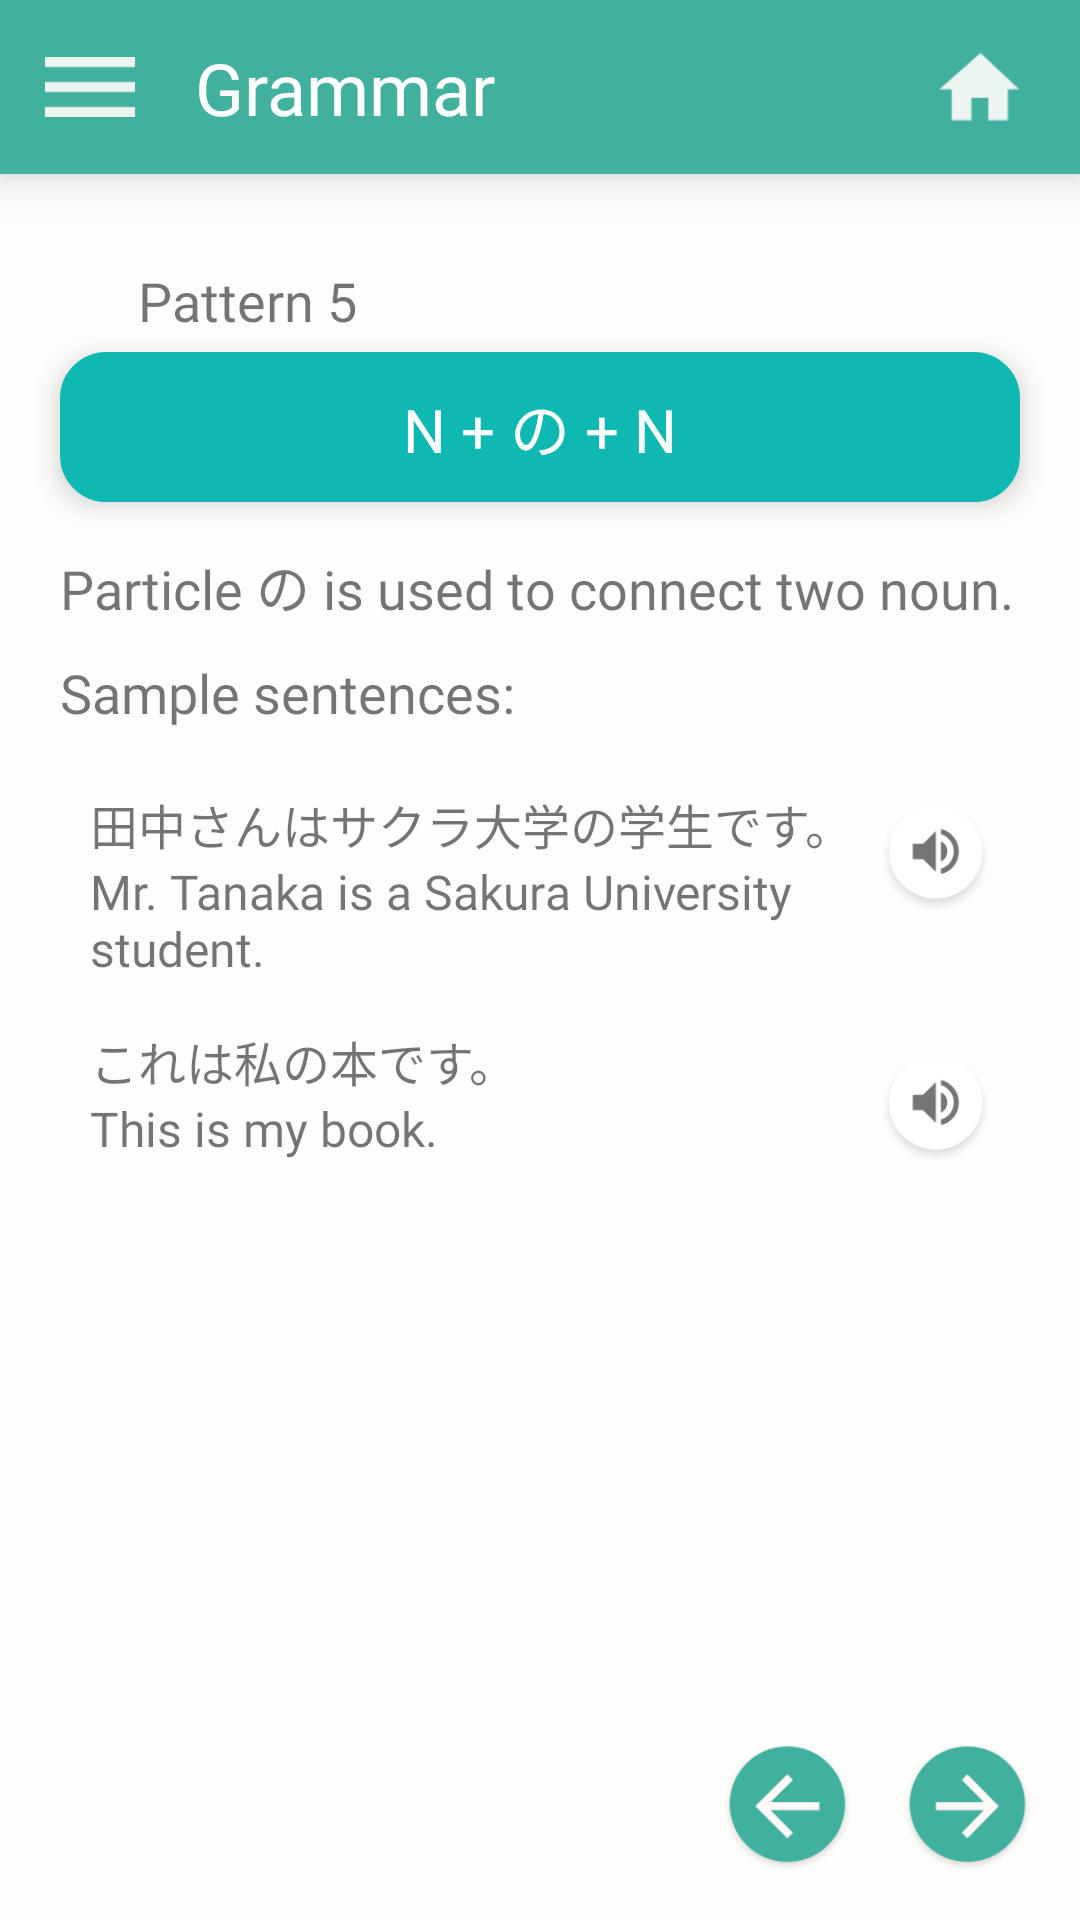

Android layout source for this screen:
<!-- AndroidManifest.xml: activity theme NoActionBar -->
<!-- res/layout/activity_pattern5.xml -->
<?xml version="1.0" encoding="utf-8"?>
<android.support.constraint.ConstraintLayout xmlns:android="http://schemas.android.com/apk/res/android"
    xmlns:app="http://schemas.android.com/apk/res-auto"
    xmlns:tools="http://schemas.android.com/tools"
    android:background="@color/colorGrammarBackground"
    android:layout_width="match_parent"
    android:layout_height="match_parent"
    tools:context=".activity.grammar.Pattern5Activity">
    <android.support.constraint.ConstraintLayout
        android:id="@+id/toolbar"
        android:layout_width="match_parent"
        android:layout_height="58dp"
        android:background="@color/colorGreenGrammar"
        android:elevation="10dp"
        app:layout_constraintEnd_toEndOf="parent"
        app:layout_constraintStart_toStartOf="parent"
        app:layout_constraintTop_toTopOf="parent">

        <ImageView
            android:id="@+id/imageViewSetting"
            android:layout_width="30dp"
            android:layout_height="30dp"
            android:layout_marginStart="15dp"
            android:layout_marginTop="8dp"
            android:layout_marginBottom="8dp"
            android:src="@drawable/ic_setting_white"
            app:layout_constraintBottom_toBottomOf="parent"
            app:layout_constraintStart_toStartOf="parent"
            app:layout_constraintTop_toTopOf="parent" />

        <TextView
            android:id="@+id/textViewTitle"
            android:layout_width="wrap_content"
            android:layout_height="wrap_content"
            android:layout_marginStart="20dp"
            android:layout_marginTop="8dp"
            android:layout_marginBottom="8dp"
            android:fontFamily="@font/latobold"
            android:text="@string/grammar"
            android:textColor="@color/colorWhitePure"
            android:textSize="24sp"
            app:layout_constraintBottom_toBottomOf="parent"
            app:layout_constraintStart_toEndOf="@+id/imageViewSetting"
            app:layout_constraintTop_toTopOf="parent" />

        <ImageView
            android:id="@+id/imageViewHome"
            android:layout_width="27dp"
            android:layout_height="22.74dp"
            android:layout_marginTop="21dp"
            android:layout_marginEnd="20dp"
            android:layout_marginBottom="21dp"
            android:src="@drawable/ic_home_white"
            app:layout_constraintBottom_toBottomOf="parent"
            app:layout_constraintEnd_toEndOf="parent"
            app:layout_constraintTop_toTopOf="parent" />
    </android.support.constraint.ConstraintLayout>

    <ImageView
        android:id="@+id/imageViewRomaji"
        android:layout_width="39dp"
        android:layout_height="39dp"
        android:layout_marginStart="2dp"
        android:visibility="invisible"
        android:src="@drawable/ic_character_romaji_fragment_new_card"
        app:layout_constraintStart_toStartOf="parent"
        app:layout_constraintTop_toBottomOf="@+id/toolbar" />

    <ImageView
        android:id="@+id/imageViewKana"
        android:layout_width="39dp"
        android:layout_height="39dp"
        android:visibility="invisible"
        android:layout_marginStart="5dp"
        android:src="@drawable/ic_character_kana_fragment_new_card"
        app:layout_constraintStart_toEndOf="@+id/imageViewRomaji"
        app:layout_constraintTop_toBottomOf="@+id/toolbar" />

    <ImageView
        android:id="@+id/imageViewKanji"
        android:layout_width="39dp"
        android:layout_height="39dp"
        android:visibility="invisible"
        android:layout_marginStart="5dp"
        android:src="@drawable/ic_character_kanji_fragment_new_card"
        app:layout_constraintStart_toEndOf="@+id/imageViewKana"
        app:layout_constraintTop_toBottomOf="@+id/toolbar" />

    <TextView
        android:id="@+id/textViewPatternTitle"
        android:layout_width="wrap_content"
        android:layout_height="wrap_content"
        android:layout_marginStart="5dp"
        android:layout_marginTop="30dp"
        android:fontFamily="@font/latomedium"
        android:text="@string/pattern5"
        android:textSize="18sp"
        app:layout_constraintStart_toEndOf="@+id/imageViewRomaji"
        app:layout_constraintTop_toBottomOf="@+id/toolbar" />

    <android.support.constraint.ConstraintLayout
        android:id="@+id/constraintPatternBox"
        android:layout_width="320dp"
        android:layout_height="50dp"
        android:layout_marginStart="45dp"
        android:layout_marginTop="5dp"
        android:layout_marginEnd="45dp"
        android:background="@drawable/rounded_button_pattern"
        android:elevation="5dp"
        app:layout_constraintEnd_toEndOf="parent"
        app:layout_constraintStart_toStartOf="parent"
        app:layout_constraintTop_toBottomOf="@+id/textViewPatternTitle">

        <TextView
            android:id="@+id/textViewGrammarPattern"
            android:layout_width="wrap_content"
            android:layout_height="wrap_content"
            android:layout_marginStart="8dp"
            android:layout_marginTop="8dp"
            android:layout_marginEnd="8dp"
            android:layout_marginBottom="8dp"
            android:fontFamily="@font/latomedium"
            android:text="@string/pattern5kana"
            android:textColor="@color/colorWhitePure"
            android:textSize="20sp"
            app:layout_constraintBottom_toBottomOf="parent"
            app:layout_constraintEnd_toEndOf="parent"
            app:layout_constraintStart_toStartOf="parent"
            app:layout_constraintTop_toTopOf="parent" />
    </android.support.constraint.ConstraintLayout>

    <ImageView
        android:id="@+id/imageViewBack"
        android:layout_width="45dp"
        android:layout_height="45dp"
        android:layout_marginEnd="15dp"
        android:layout_marginBottom="15dp"
        android:background="@drawable/ic_button_back_green"
        app:layout_constraintBottom_toBottomOf="parent"
        app:layout_constraintEnd_toStartOf="@+id/imageViewForward" />

    <ImageView
        android:id="@+id/imageViewForward"
        android:layout_width="45dp"
        android:layout_height="45dp"
        android:layout_marginEnd="15dp"
        android:layout_marginBottom="15dp"
        android:background="@drawable/ic_button_forward_green"
        app:layout_constraintBottom_toBottomOf="parent"
        app:layout_constraintEnd_toEndOf="parent" />

    <TextView
        android:id="@+id/textViewPatternExplanation"
        android:layout_width="320dp"
        android:layout_height="wrap_content"
        android:layout_marginStart="45dp"
        android:layout_marginTop="15dp"
        android:layout_marginEnd="45dp"
        android:fontFamily="@font/latomedium"
        android:text="@string/pattern5explanationkana"
        android:textSize="18sp"
        app:layout_constraintEnd_toEndOf="parent"
        app:layout_constraintStart_toStartOf="parent"
        app:layout_constraintTop_toBottomOf="@+id/constraintPatternBox" />

    <TextView
        android:id="@+id/textViewSample"
        android:layout_width="320dp"
        android:layout_height="wrap_content"
        android:layout_marginStart="45dp"
        android:layout_marginTop="10dp"
        android:layout_marginEnd="45dp"
        android:fontFamily="@font/latomedium"
        android:text="@string/samplesentence"
        android:textSize="18sp"
        app:layout_constraintEnd_toEndOf="parent"
        app:layout_constraintStart_toStartOf="parent"
        app:layout_constraintTop_toBottomOf="@+id/textViewPatternExplanation" />

    <android.support.constraint.ConstraintLayout
        android:layout_width="320dp"
        android:layout_height="175dp"
        android:layout_marginStart="45dp"
        android:layout_marginTop="15dp"
        android:layout_marginEnd="45dp"
        android:background="@drawable/rounded_button_sample_sentence"
        android:elevation="5dp"
        app:layout_constraintEnd_toEndOf="parent"
        app:layout_constraintStart_toStartOf="parent"
        app:layout_constraintTop_toBottomOf="@+id/textViewSample">

        <TextView
            android:id="@+id/textViewSample1"
            android:layout_width="260dp"
            android:layout_height="wrap_content"
            android:layout_marginStart="10dp"
            android:layout_marginTop="5dp"
            android:fontFamily="@font/latomedium"
            android:text="@string/pattern5sample1kanji"
            android:textSize="16sp"
            app:layout_constraintStart_toStartOf="parent"
            app:layout_constraintTop_toTopOf="parent" />

        <TextView
            android:id="@+id/textViewMeaning1"
            android:layout_width="260dp"
            android:layout_height="wrap_content"
            android:layout_marginStart="10dp"
            android:fontFamily="@font/latomedium"
            android:text="@string/pattern5sample1meaning"
            android:textSize="16sp"
            app:layout_constraintStart_toStartOf="parent"
            app:layout_constraintTop_toBottomOf="@+id/textViewSample1" />

        <TextView
            android:id="@+id/textViewMeaning2"
            android:layout_width="wrap_content"
            android:layout_height="wrap_content"
            android:layout_marginStart="10dp"
            android:fontFamily="@font/latomedium"
            android:text="@string/pattern5sample2meaning"
            android:textSize="16sp"
            app:layout_constraintStart_toStartOf="parent"
            app:layout_constraintTop_toBottomOf="@+id/textViewSample2" />

        <TextView
            android:id="@+id/textViewSample2"
            android:layout_width="wrap_content"
            android:layout_height="wrap_content"
            android:layout_marginStart="10dp"
            android:layout_marginTop="15dp"
            android:fontFamily="@font/latomedium"
            android:text="@string/pattern5sample2kanji"
            android:textSize="16sp"
            app:layout_constraintStart_toStartOf="parent"
            app:layout_constraintTop_toBottomOf="@+id/textViewMeaning1" />

        <ImageView
            android:id="@+id/imageViewSoundPattern1"
            android:layout_width="40dp"
            android:layout_height="40dp"
            android:layout_marginTop="8dp"
            android:layout_marginEnd="8dp"
            android:src="@drawable/ic_audio_grammar"
            app:layout_constraintEnd_toEndOf="parent"
            app:layout_constraintTop_toTopOf="parent" />

        <ImageView
            android:id="@+id/imageViewSoundPattern2"
            android:layout_width="40dp"
            android:layout_height="40dp"
            android:layout_marginTop="8dp"
            android:layout_marginEnd="8dp"
            android:layout_marginBottom="8dp"
            android:src="@drawable/ic_audio_grammar"
            app:layout_constraintBottom_toBottomOf="parent"
            app:layout_constraintEnd_toEndOf="parent"
            app:layout_constraintTop_toBottomOf="@+id/imageViewSoundPattern1" />
    </android.support.constraint.ConstraintLayout>
</android.support.constraint.ConstraintLayout>
<!-- resources referenced by this layout -->
<resources>
  <color name="colorGrammarBackground">#FFFCFC</color>
  <color name="colorGreenGrammar">#41B09C</color>
  <color name="colorWhitePure">#FFFFFF</color>
  <!-- drawable ic_audio_grammar: png bitmap (drawable-hdpi, 2634 bytes) -->
  <!-- drawable ic_button_back_green: png bitmap (drawable-hdpi, 2357 bytes) -->
  <!-- drawable ic_button_forward_green: png bitmap (drawable, 2500 bytes) -->
  <!-- drawable ic_character_kana_fragment_new_card: png bitmap (drawable, 1387 bytes) -->
  <!-- drawable ic_character_kanji_fragment_new_card: png bitmap (drawable, 1258 bytes) -->
  <!-- drawable ic_character_romaji_fragment_new_card: png bitmap (drawable, 1150 bytes) -->
  <!-- drawable ic_home_white: png bitmap (drawable, 471 bytes) -->
  <!-- drawable ic_setting_white: png bitmap (drawable, 128 bytes) -->
  <!-- drawable rounded_button_pattern (drawable) -->
  <?xml version="1.0" encoding="utf-8"?>
  <shape xmlns:android="http://schemas.android.com/apk/res/android" android:shape="rectangle">
  
      <solid android:color="@color/colorGreenPattern" />
  
      <stroke
          android:width="1dp"
          android:color="@color/colorGreenPattern"
          />
      <corners
          android:radius="15dp"
          />
      <padding
          android:bottom="10dp"
          android:left="10dp"
          android:right="10dp"
          android:top="10dp"/>
  
  
  </shape>
  <string name="grammar">Grammar</string>
  <string name="pattern5">Pattern 5</string>
  <string name="pattern5explanationkana">Particle の is used to connect two noun.</string>
  <string name="pattern5kana">N + の + N</string>
  <string name="pattern5sample1kanji">田中さんはサクラ大学の学生です。</string>
  <string name="pattern5sample1meaning">Mr. Tanaka is a Sakura University student.</string>
  <string name="pattern5sample2kanji">これは私の本です。</string>
  <string name="pattern5sample2meaning">This is my book.</string>
  <string name="samplesentence">Sample sentences:</string>
  <style name="NoActionBar" parent="Theme.AppCompat.Light.NoActionBar">
          <item name="android:windowActionBar">false</item>
          <item name="android:windowNoTitle">true</item>
      </style>
  <color name="colorGreenPattern">#0FB9B1</color>
</resources>
